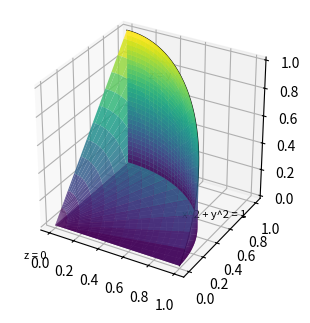

Source code (Python): (Note: this script raises an exception after producing the figure.)
"""Figure 1.1: the solid E under the plane z = y inside the quarter cylinder."""

import matplotlib
matplotlib.use("Agg")
import matplotlib.pyplot as plt
import numpy as np

theta = np.linspace(0, np.pi / 2, 40)
rad = np.linspace(0, 1, 24)
th, rr = np.meshgrid(theta, rad)
x, y = rr * np.cos(th), rr * np.sin(th)

fig, ax = plt.subplots(subplot_kw={"projection": "3d"}, figsize=(5, 3.6))
cmap = plt.get_cmap("viridis")
ax.plot_surface(x, y, np.zeros_like(x), cmap=cmap, alpha=0.85, rstride=2, cstride=2)
ax.plot_surface(x, y, y, cmap=cmap, alpha=0.85, rstride=2, cstride=2)
ts, ss = np.meshgrid(np.linspace(0, np.pi / 2, 40), np.linspace(0, 1, 30))
ax.plot_surface(np.cos(ts), np.sin(ts), ss * np.sin(ts), cmap=cmap, alpha=0.85)
ax.plot(np.cos(theta), np.sin(theta), np.sin(theta), color="k", lw=0.8)
ax.text2D(0.05, 0.1, "z = 0", transform=ax.transAxes, fontsize=8)
ax.text2D(0.5, 0.75, "z = y", transform=ax.transAxes, fontsize=8)
ax.text2D(0.62, 0.25, "x^2 + y^2 = 1", transform=ax.transAxes, fontsize=8)
ax.set_box_aspect((1, 1, 1))
fig.savefig("calculus-15.7.49/solution/part1_figure1.png", dpi=150)
figure, axes = fig, ax
figure.canvas.draw()
renderer = figure.canvas.get_renderer()
artists = list(axes.texts) + ([axes.get_legend()] if axes.get_legend() else [])
for artist in artists:
    box = artist.get_window_extent(renderer)
    name = artist.get_text() if hasattr(artist, "get_text") else "legend"
    assert axes.bbox.x0 - 1 <= box.x0 and box.x1 <= axes.bbox.x1 + 1, name
    assert axes.bbox.y0 - 1 <= box.y0 and box.y1 <= axes.bbox.y1 + 1, name
print("PASS figure 1.1")
